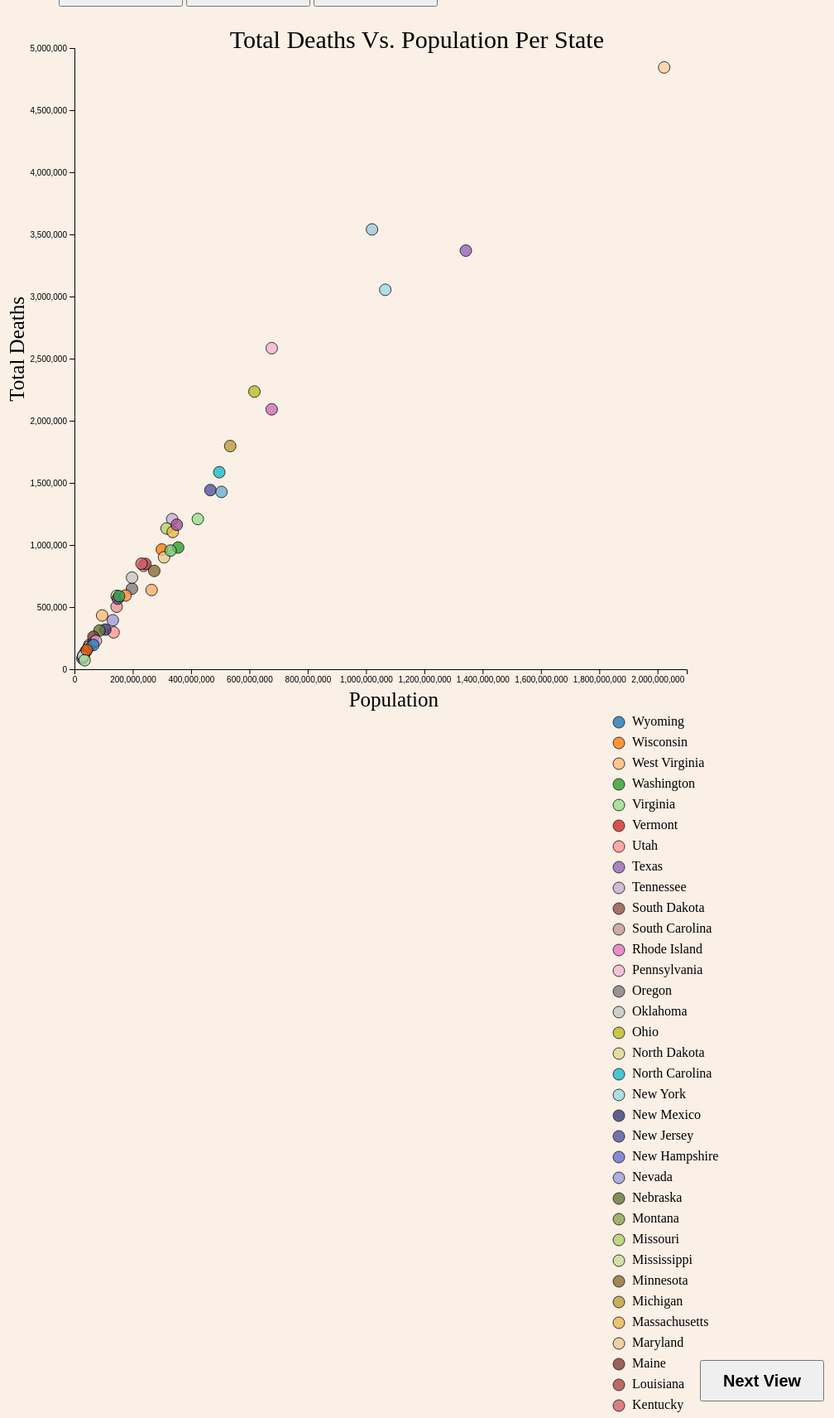
D3 v4 page, settled after 480 driven frames (8 s of simulated time); the page loaded 1 data file(s).



// set the dimensions and margins of the graph
var margin = {top: 50, right: 30, bottom: 50, left: 90},
    width = 860 - margin.left - margin.right,
    height = 850 - margin.top - margin.bottom;

// append the svg object to the body of the page
var svg = d3.select("#my_dataviz")
  .append("svg")
    .attr("width", width + margin.left + margin.right)
    .attr("height", height + margin.top + margin.bottom)
  .append("g")
    .attr("transform",
          "translate(" + margin.left + "," + margin.top + ")");

var leg = d3.select("#Legend")
  .append("svg")
  .attr("width", 150 + margin.left + margin.right)
  .attr("height", 1300 + margin.top + margin.bottom);


      // Add a tooltip div. Here I define the general feature of the tooltip: stuff that do not depend on the data point.
  // Its opacity is set to 0: we don't see it by default.
  var tooltip = d3.select("#my_dataviz")
    .append("div")
    .style("opacity", 0)
    .attr("class", "tooltip")
    .style("background-color", "white")
    .style("border", "solid")
    .style("border-width", "1px")
    .style("border-radius", "5px")
    .style("padding", "10px")
    .style("position", "absolute");

//Read the data
d3.csv("Sheet_1_data.csv", function(data) {

  // Add X axis1
  var x = d3.scaleLinear()
    .domain([0, 2100000000])
    .range([ 0, width ]);
  var xAxis = svg.append("g")
    .attr("transform", "translate(0," + height + ")")
    .call(d3.axisBottom(x));

var xAxisO = xAxis;
  // Add Y axis
  var y = d3.scaleLinear()
    .domain([0, 5000000])
    .range([ height, 0]);
  var yAxis =svg.append("g")
    .call(d3.axisLeft(y));
var yAxisO = yAxis;

    // Add X axis label:
svg.append("text")
    .attr("class", "x label")
    .attr("text-anchor", "end")
    .attr("x", width -300)
    .attr("y", height +45)
    .attr("font-size","25px" )
    .text("Population");

// Add Y axis label:
    svg.append("text")
    .attr("class", "y label")
    .attr("text-anchor", "end")
    .attr("y", -80)
    .attr("x", -300)
    .attr("dy", ".75em")
    .attr("transform", "rotate(-90)")
    .attr("font-size","25px" )
    .text("Total Deaths");

        // Add Tittle axis label:
svg.append("text")
    .attr("class", "x label")
    .attr("text-anchor", "end")
    .attr("x", width -100 )
    .attr("y", 0)
    .attr("font-size","30px" )
    .text("Total Deaths Vs. Population Per State");


  // A function that change this tooltip when the user hover a point.
  // Its opacity is set to 1: we can now see it. Plus it set the text and position of tooltip depending on the datapoint (d)
  var mouseover = function(d) {
    tooltip
      .style("opacity", 1)

       d3.selectAll(".")
      .transition()
      .duration(200)
      .style("fill", color("#FF0000"))
      .attr("r", 7)



  }

  var mousemove = function(d) {
    tooltip
      .html(d.State + "<br>" + "Population: " + d.Population + "<br>" + "Deaths from Alc and OD: " + d.Deaths)
      .style("left", (d3.mouse(this)[0]+60) + "px") // It is important to put the +90: other wise the tooltip is exactly where the point is an it creates a weird effect
      .style("top", (d3.mouse(this)[1]) + "px")


  }


  // A function that change this tooltip when the leaves a point: just need to set opacity to 0 again
  var mouseleave = function(d) {
    tooltip
      .transition()
      .duration(100)
      .style("opacity", 0)





  }

  //COLORS
  var colorP = d3.schemeCategory20;
  var BcolorP = d3.schemeCategory20b;
  var CcolorP = d3.schemeCategory20c;

  var StateColors = d3.scaleOrdinal()
    .domain([1, 51])
    .range([colorP[0], colorP[1], colorP[2], colorP[3], colorP[4], colorP[5], colorP[6], colorP[7], colorP[8], colorP[9], colorP[10], colorP[11], colorP[12], colorP[13], colorP[14], colorP[15], colorP[16], colorP[17], colorP[18], colorP[19], BcolorP[0], BcolorP[1], BcolorP[2], BcolorP[3], BcolorP[4], BcolorP[5], BcolorP[6], BcolorP[7], BcolorP[8], BcolorP[9], BcolorP[10], BcolorP[11], BcolorP[12], BcolorP[13], BcolorP[14], BcolorP[15], BcolorP[16], BcolorP[17], BcolorP[18], BcolorP[19], CcolorP[0], CcolorP[1], CcolorP[2], CcolorP[3], CcolorP[4], CcolorP[5], CcolorP[6], CcolorP[7], CcolorP[8], CcolorP[9], CcolorP[10]    ]);

          // Size
  var Size = d3.scaleLinear()
    .domain([72206, 4844053])
    .range([5, 50])






    // Add a clipPath: everything out of this area won't be drawn.
  var clip = svg.append("defs").append("svg:clipPath")
      .attr("id", "clip")
      .append("svg:rect")
      .attr("width", width )
      .attr("height", height )
      .attr("x", 0)
      .attr("y", 0);

           // Set the zoom and Pan features: how much you can zoom, on which part, and what to do when there is a zoom
  var zoom = d3.zoom()
      .scaleExtent([.5, 20])  // This control how much you can unzoom (x0.5) and zoom (x20)
      .extent([[0, 0], [width, height]])
      .on("zoom", updateChart);


  // This add an invisible rect on top of the chart area. This rect can recover pointer events: necessary to understand when the user zoom
  svg.append("rect")
      .attr("width", width)
      .attr("height", height)
      .style("fill", "none")
      .style("pointer-events", "all")
      .attr('transform', 'translate(' + margin.left + ',' + margin.top + ')')
      .call(zoom);
  // now the user can zoom and it will trigger the function called updateChart






// Create the scatter variable: where both the circles and the brush take place
  var scatter = svg.append('g')
    .attr("clip-path", "url(#clip)")

  // Add dots
  //svg.append('g')
  scatter
    .selectAll("circle")
    .data(data.filter(function(d,i){return i<50})) // the .filter part is just to keep a few dots on the chart, not all of them
    .enter()
    .append("circle")
      .attr("cx", function (d) { return x(d.Population); } )
      .attr("cy", function (d) { return y(d.Deaths); } )
      .attr("r", 7)
      .style("fill", function (d) { return StateColors(d.StateCode) } )
      //.style("fill", "#F8766D" )
      .style("opacity", 0.8)
      .style("stroke", "black")
    .on("mouseover", mouseover )
    .on("mousemove", mousemove )
    .on("mouseleave", mouseleave )



  // A function that updates the chart when the user zoom and thus new boundaries are available
  function updateChart() {

    // recover the new scale
    var newX = d3.event.transform.rescaleX(x);
    var newY = d3.event.transform.rescaleY(y);

    // update axes with these new boundaries
    xAxis.call(d3.axisBottom(newX))
    yAxis.call(d3.axisLeft(newY))

    // update circle position
    scatter
      .selectAll("circle")
      .attr('cx', function(d) {return newX(d.Population)})
      .attr('cy', function(d) {return newY(d.Deaths)});
  }

//____________________________________________________________________
    //       LEGEND              //
//____________________________________________________________________

    // // Add legend: circles
    // var valuesToShow = [10000000, 100000000, 1000000000]
    // var xCircle = 0
    // var xLabel = 0
    // leg
    //   .selectAll("legend")
    //   .data(valuesToShow)
    //   .enter()
    //   .append("circle")
    //     .attr("cx", xCircle)
    //     .attr("cy", function(d){ return height - 100 - z(d) } )
    //     .attr("r", function(d){ return z(d) })
    //     .style("fill", "none")
    //     .attr("stroke", "black")

    // // Add legend: segments
    // leg
    //   .selectAll("legend")
    //   .data(valuesToShow)
    //   .enter()
    //   .append("line")
    //     .attr('x1', function(d){ return xCircle + z(d) } )
    //     .attr('x2', xLabel)
    //     .attr('y1', function(d){ return height - 100 - z(d) } )
    //     .attr('y2', function(d){ return height - 100 - z(d) } )
    //     .attr('stroke', 'black')
    //     .style('stroke-dasharray', ('2,2'))

    // // Add legend: labels
    // leg
    //   .selectAll("legend")
    //   .data(valuesToShow)
    //   .enter()
    //   .append("text")
    //     .attr('x', xLabel)
    //     .attr('y', function(d){ return height - 100 - z(d) } )
    //     .text( function(d){ return d/1000000 } )
    //     .style("font-size", 10)
    //     .attr('alignment-baseline', 'middle')

    // // Legend title
    // leg.append("text")
    //   .attr('x', xCircle)
    //   .attr("y", height - 100 +30)
    //   .text("Population (M)")
    //   .attr("text-anchor", "middle")

    // Add one dot in the legend for each name.
    var size = 20
    var allgroups = ["Asia", "Europe", "Americas", "Africa", "Oceania"]
    leg.selectAll("myrect")
      .data(data)
      .enter()
      .append("circle")
        .attr("cx", 10)
        .attr("cy", function(d,i){ return 10 + i*(size+5)}) // 100 is where the first dot appears. 25 is the distance between dots
        .attr("r", 7)
        .style("fill", function (d) { return StateColors(d.StateCode) } )
        .style("opacity", 0.8)
        .style("stroke", "black")

    // Add labels beside legend dots
    leg.selectAll("mylabels")
      .data(data)
      .enter()
      .append("text")
        .attr("x", 10 + size*.8)
        .attr("y", function(d,i){ return i * (size + 5) + (size/2)}) // 100 is where the first dot appears. 25 is the distance between dots
        .style("fill", "balck" )
        .text(function(d){ return d.State})
        .attr("text-anchor", "left")
        .style("alignment-baseline", "middle")

    //____________________________________________________________________























  // function updateChartC() {

  //   // recover the new scale
  //   var newX = d3.event.transform.rescaleX(x);
  //   var newY = d3.event.transform.rescaleY(y);

  //   // update axes with these new boundaries
  //   xAxis.call(d3.axisBottom(newX))
  //   yAxis.call(d3.axisLeft(newY))

  //   // update circle position
  //   scatter
  //     .selectAll("circle")
  //     .attr('cx', function(d) {return newX(d.Population)})
  //     .attr('cy', function(d) {return newY(d.Alc)});
  // }







  // d3.select("button#a").on("click", function(d) {


  //   xAxis.call(d3.axisBottom( xAxisO))
  //   yAxis.call(d3.axisLeft( yAxisO))

  //   scatter
  //   .selectAll("circle")
  //     .attr("cx", function (d) { return x(d.Population); } )
  //     .attr("cy", function (d) { return y(d.Deaths); } )


  // })

  //   d3.select("button#b").on("click", function(d) {
  //    scatter
  //   .selectAll("circle")
  //     .attr("cx", function (d) { return x(d.Population); } )
  //     .attr("cy", function (d) { return y(d.Drug); } )

  // })

  // d3.select("button#c").on("click", function(d) {
  //   scatter
  //   .selectAll("circle")
  //     .attr("cx", function (d) { return x(d.Population); } )
  //     .attr("cy", function (d) { return y(d.Alc); } )
  // })


})

// function update(Flag) {
//   d3.selectAll("circle")
//       .attr('cx', function(d) {return newX(d.Population)})
//       .attr('cy', function(d) {return newY()});

//   }



### data: Sheet_1_data.csv
?State, Deaths, Population, StateCode, Drug, Alc
Wyoming, 87272, 26988196, 1, 1329, 1831
Wisconsin, 963966, 299722486, 2, 13292, 10389
West Virginia, 433016, 94797778, 3, 9527, 3254
Washington, 979540, 355614924, 4, 19231, 16331
Virginia, 1209113, 423157531, 5, 16059, 9314
Vermont, 107444, 29758544, 6, 1600, 1381
Utah, 296871, 134310230, 7, 9757, 3556
Texas, 3369522, 1342390927, 8, 46469, 31411
Tennessee, 1207933, 335040400, 9, 21524, 10957
South Dakota, 144626, 39404723, 10, 949, 2204
South Carolina, 832686, 237467789, 11, 11852, 8453
Rhode Island, 196552, 51293229, 12, 3835, 2031
Pennsylvania, 2584220, 676711290, 13, 46985, 13314
Oregon, 648748, 197311262, 14, 10590, 12023
Oklahoma, 737899, 197442825, 15, 12058, 8089
Ohio, 2235203, 617206662, 16, 41803, 16413
North Dakota, 120215, 33768710, 17, 704, 1643
North Carolina, 1586027, 496783769, 18, 24735, 15165
New York, 3054108, 1065952993, 19, 41443, 25752
New Mexico, 319267, 105820661, 20, 8774, 8989
New Jersey, 1442150, 466227412, 21, 23859, 10311
New Hampshire, 213253, 63886882, 22, 4358, 2648
Nevada, 394606, 131640086, 23, 10099, 6449
Nebraska, 311741, 85824895, 24, 2303, 2866
Montana, 178636, 48618354, 25, 2383, 2905
Missouri, 1133303, 315842433, 26, 17085, 8306
Mississippi, 590721, 144874617, 27, 5852, 3414
Minnesota, 791391, 273732352, 28, 8948, 8964
Michigan, 1796442, 534117217, 29, 33600, 16490
Massachusetts, 1105000, 337092049, 30, 23075, 9479
Maryland, 900996, 307193038, 31, 20455, 6168
Maine, 261195, 65043234, 32, 3796, 2691
Louisiana, 847792, 243454445, 33, 14133, 5163
Kentucky, 849556, 229931057, 34, 17509, 6381
Kansas, 503425, 144586751, 35, 5452, 4295
Iowa, 568133, 148888405, 36, 4223, 4896
Indiana, 1162968, 351134474, 37, 18271, 9129
Illinois, 2091900, 676411390, 38, 30034, 15087
Idaho, 228414, 73467521, 39, 3335, 3381
Hawaii, 195065, 64661142, 40, 2904, 1398
Georgia, 1427334, 504253850, 41, 19859, 12056
Florida, 3540167, 1020478324, 42, 58468, 37663
District of Columbia, 104081, 29400323, 43, 2446, 1631
Delaware, 154573, 42390208, 44, 3026, 1398
Connecticut, 593806, 175490401, 45, 10587, 4623
Colorado, 637856, 264601373, 46, 14399, 13592
California, 4844053, 2022586423, 47, 81816, 84367
Arkansas, 587869, 152929534, 48, 6399, 3698
Arizona, 955122, 329637282, 49, 20903, 17102
Alaska, 72206, 34864956, 50, 2033, 2712
Alabama, 968391, 251106025, 51, 10969, 5514